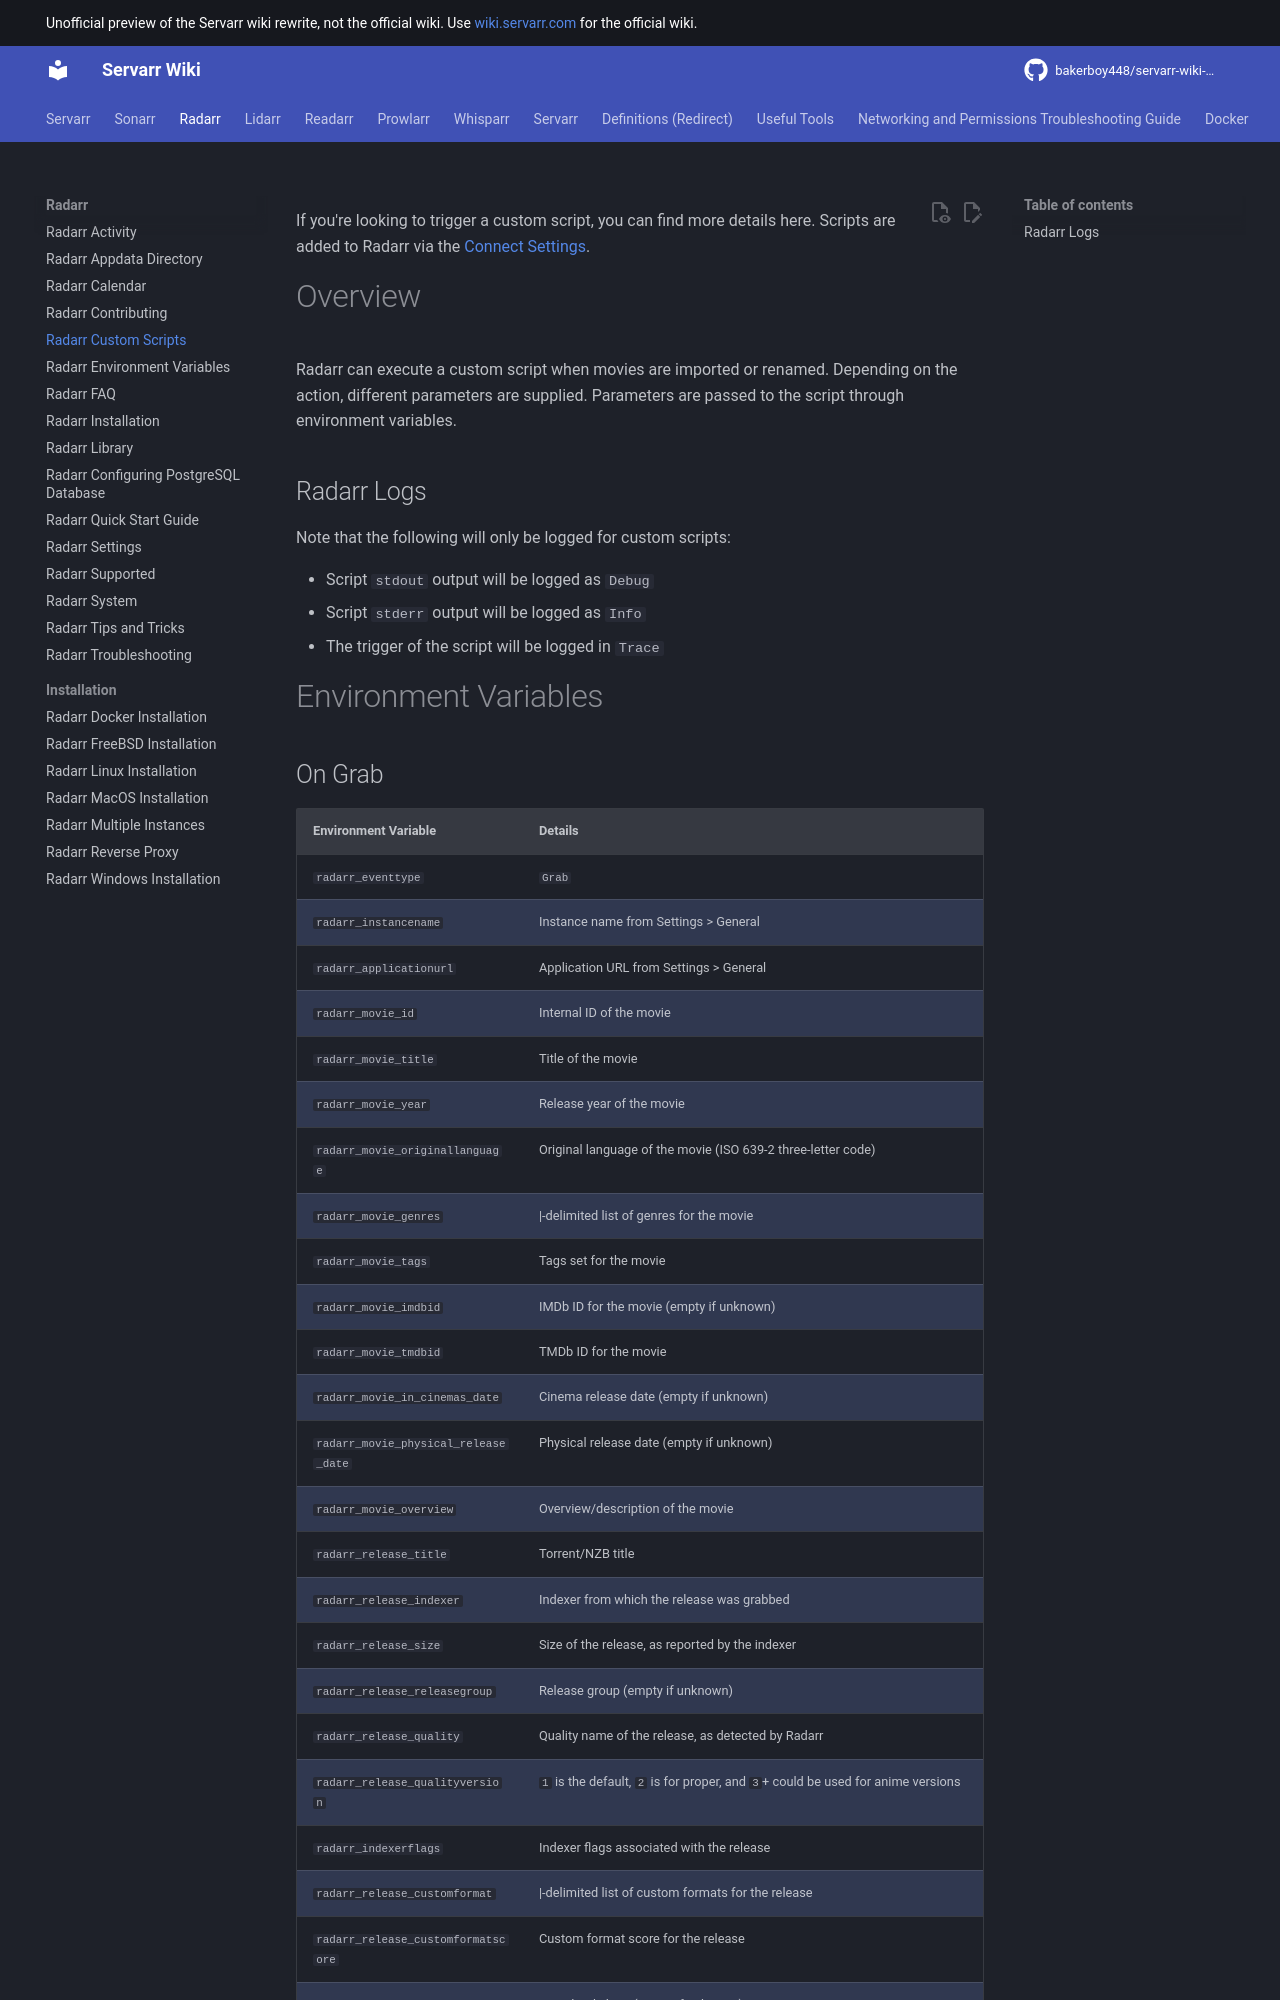

repository: bakerboy448/servarr-wiki-mkdocs · page: radarr/custom-scripts/index.html · generator: mkdocs

---
title: Radarr Custom Scripts
description: Guide for creating and implementing custom scripts for automation and integration in Radarr
tags:
  - radarr
  - scripts
  - automation
  - custom
  - integration
  - hooks
  - api
---
If you're looking to trigger a custom script, you can find more details here. Scripts are added to Radarr via the [Connect Settings](/radarr/settings#connections).

# Overview

Radarr can execute a custom script when movies are imported or renamed. Depending on the action, different parameters are supplied. Parameters are passed to the script through environment variables.

## Radarr Logs

Note that the following will only be logged for custom scripts:

- Script `stdout` output will be logged as `Debug`
- Script `stderr` output will be logged as `Info`
- The trigger of the script will be logged in `Trace`

# Environment Variables
